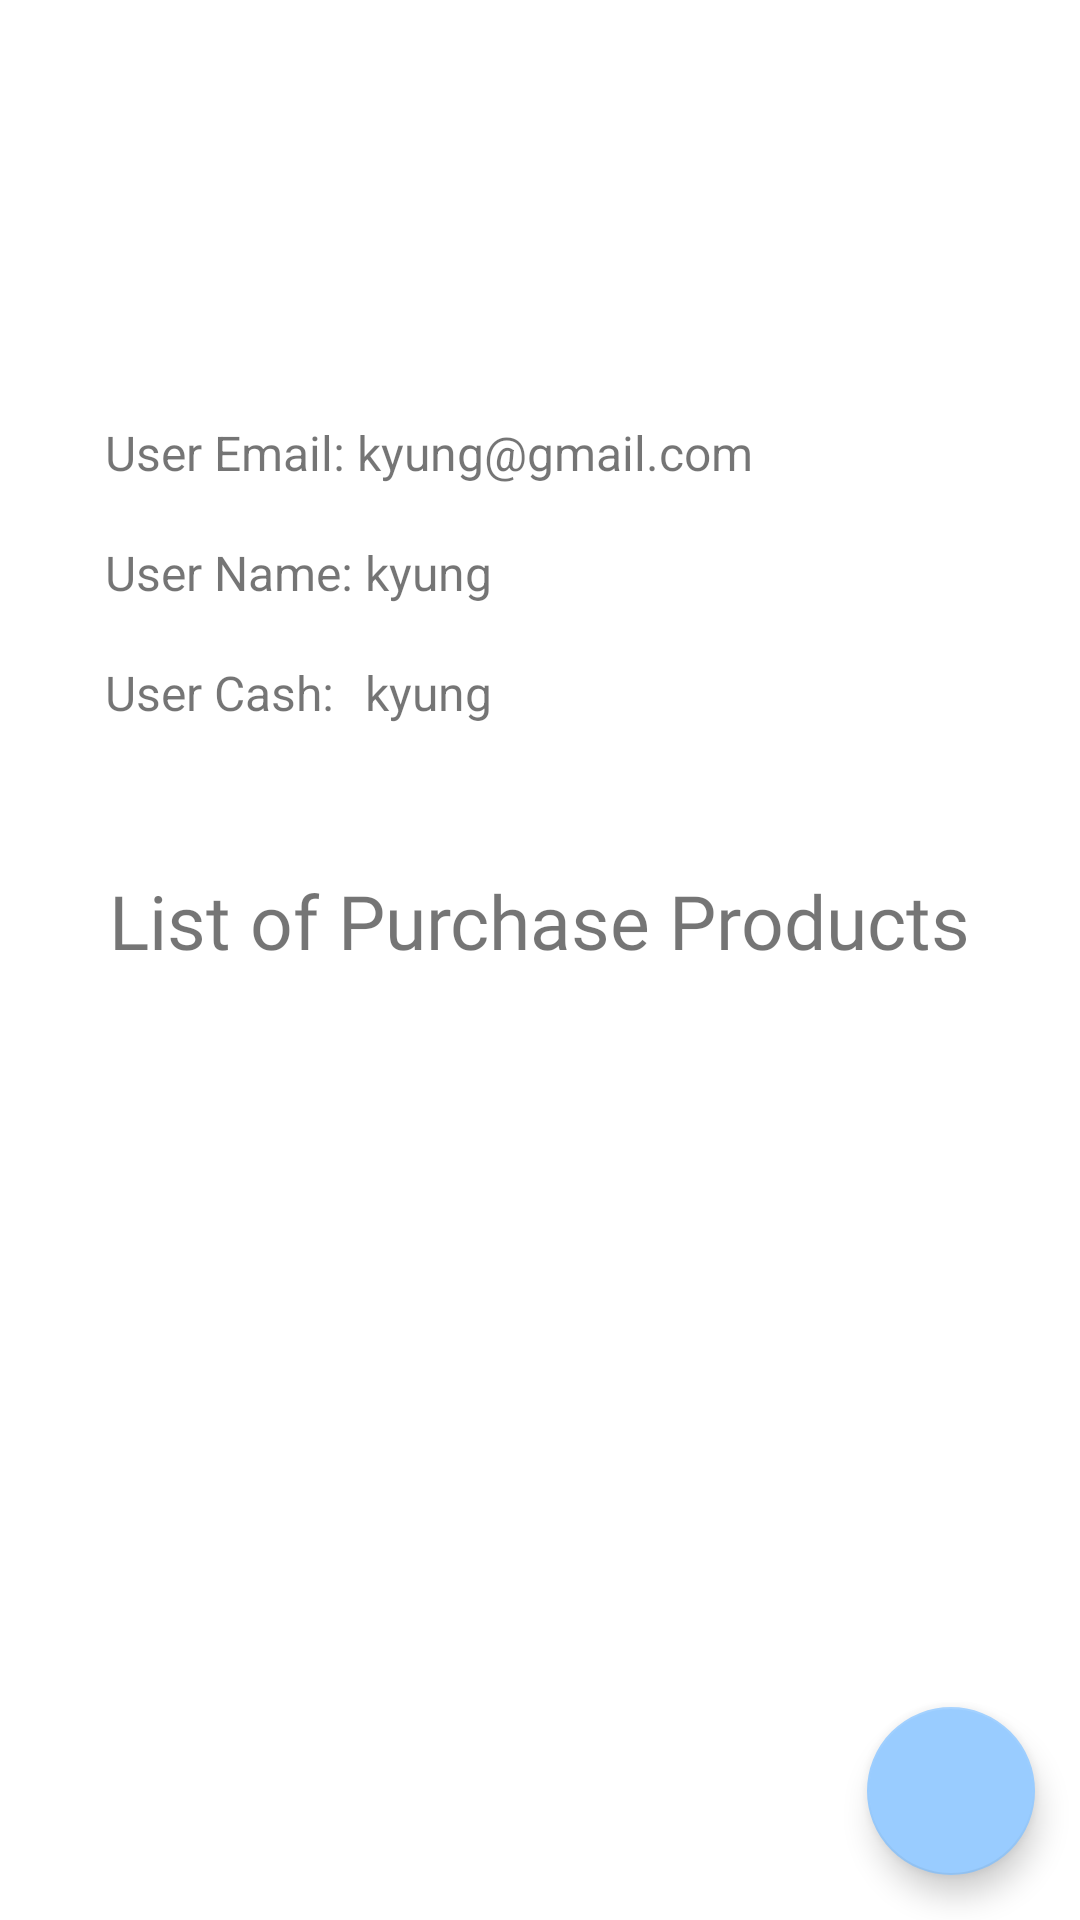

Write the Android layout XML for this screen, with the resource values it uses.
<!-- AndroidManifest.xml: application theme Theme.Project2 -->
<!-- res/layout/fragment_third.xml -->
<?xml version="1.0" encoding="utf-8"?>
<RelativeLayout
    xmlns:android="http://schemas.android.com/apk/res/android"
    xmlns:app="http://schemas.android.com/apk/res-auto"
    android:layout_width="match_parent"
    android:layout_height="match_parent">


    <ImageView
        android:id="@+id/profile_img"
        android:layout_width="100dp"
        android:layout_height="100dp"
        android:layout_alignParentTop="true"
        android:layout_centerHorizontal="true"
        android:layout_marginTop="20dp"
        app:srcCompat="@drawable/ic_baseline_person_24"
        android:visibility="visible"/>

    <TextView
        android:id="@+id/email"
        android:layout_width="wrap_content"
        android:layout_height="40dp"
        android:layout_below="@+id/profile_img"
        android:layout_marginTop="20dp"
        android:textSize="16dp"
        android:text="User Email: "
        android:layout_marginLeft="35dp"/>

    <TextView
        android:id="@+id/email_txt"
        android:layout_width="wrap_content"
        android:text="kyung@gmail.com"
        android:textSize="16dp"
        android:layout_height="40dp"
        android:layout_below="@+id/profile_img"
        android:layout_marginTop="20dp"
        android:layout_toRightOf="@id/email"/>

    <TextView
        android:id="@+id/name"
        android:layout_width="wrap_content"
        android:layout_height="40dp"
        android:layout_below="@+id/email_txt"
        android:textSize="16dp"
        android:text="User Name: "
        android:layout_marginLeft="35dp"/>

    <TextView
        android:id="@+id/name_txt"
        android:layout_width="wrap_content"
        android:text="kyung"
        android:textSize="16dp"
        android:layout_height="40dp"
        android:layout_below="@+id/email_txt"
        android:layout_toRightOf="@id/name"/>

    <TextView
        android:id="@+id/cash"
        android:layout_width="wrap_content"
        android:layout_height="40dp"
        android:layout_below="@+id/name_txt"
        android:textSize="16dp"
        android:text="User Cash: "
        android:layout_marginLeft="35dp"/>

    <TextView
        android:id="@+id/cash_txt"
        android:layout_width="wrap_content"
        android:text="kyung"
        android:textSize="16dp"
        android:layout_height="40dp"
        android:layout_below="@+id/name_txt"
        android:layout_toRightOf="@id/name"/>

    <TextView
        android:id="@+id/pur_list"
        android:layout_width="wrap_content"
        android:text="List of Purchase Products"
        android:textSize="25dp"
        android:layout_height="50dp"
        android:layout_below="@+id/cash_txt"
        android:layout_centerHorizontal="true"
        android:fontFamily="@font/brandon_grotesque_black"
        android:layout_marginTop="10dp"/>

    <androidx.recyclerview.widget.RecyclerView
        android:id="@+id/recyclerview_purchase"
        android:layout_width="match_parent"
        android:layout_height="match_parent"
        android:layout_below="@id/pur_list"
        android:scrollbarFadeDuration="0"
        android:scrollbarSize="5dp"
        android:scrollbarThumbVertical="@android:color/darker_gray"
        android:scrollbars="vertical"/>

    <com.google.android.material.floatingactionbutton.FloatingActionButton
        android:id="@+id/fab"
        android:layout_width="wrap_content"
        android:layout_height="wrap_content"
        android:clickable="true"
        android:layout_alignParentBottom="true"
        android:layout_alignParentRight="true"
        android:layout_marginRight="15dp"
        android:layout_marginBottom="15dp"
        app:backgroundTint="@color/colorPrimary"
        app:srcCompat="@drawable/ic_baseline_shopping_bag_24" />

    <TextView
        android:id="@+id/cash_txt"
        android:layout_width="match_parent"
        android:layout_height="40dp"
        android:layout_centerHorizontal="true"
        android:layout_below="@+id/name_txt"
        android:layout_marginTop="20dp"
        android:gravity="center_horizontal"/>

</RelativeLayout>
<!-- resources referenced by this layout -->
<resources>
  <color name="colorPrimary">#99CCFF</color>
  <style name="Theme.Project2" parent="Theme.MaterialComponents.DayNight.DarkActionBar">
          
          <item name="windowActionBar">false</item>
          <item name="windowNoTitle">true</item>
  
          
          <item name="colorPrimary">@color/colorPrimary</item>
          <item name="colorPrimaryDark">@color/colorPrimaryDark</item>
          <item name="colorAccent">@color/colorAccent</item>
          <item name="colorPrimaryVariant">@color/purple_700</item>
          <item name="colorOnPrimary">@color/white</item>
          
          <item name="colorSecondary">@color/teal_200</item>
          <item name="colorSecondaryVariant">@color/teal_700</item>
          <item name="colorOnSecondary">@color/black</item>
          
          <item name="android:statusBarColor" tools:targetApi="l">?attr/colorPrimary</item>
          
      </style>
  <color name="colorPrimaryDark">#6699FF</color>
  <color name="colorAccent">#FFC107</color>
  <color name="purple_700">#FF3700B3</color>
  <color name="white">#FFFFFFFF</color>
  <color name="teal_200">#FF03DAC5</color>
  <color name="teal_700">#FF018786</color>
  <color name="black">#FF000000</color>
</resources>
